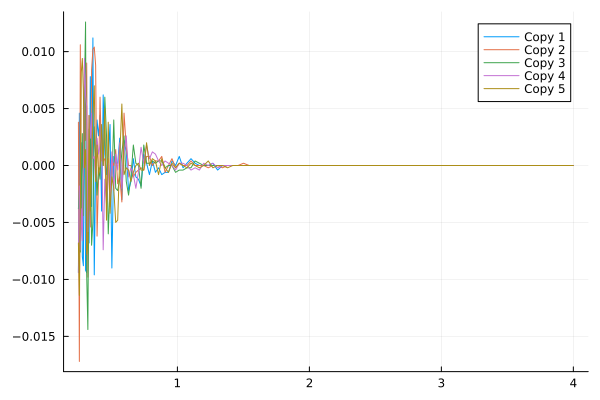

The table this chart was drawn from, first rows:
0.25, -0.0094, 0.0038, -0.0038, -0.0094, -0.0068
0.2571, 0.0046, -0.0172, -0.0022, -0.0018, -0.0114
0.2644, -0.0062, 0.0106, -0.0076, -0.0074, -0.0032
0.2719, 0.002, -0.0056, -0.0022, -0.0038, 0.0082
0.2796, -0.008, -0.0052, 0.0028, -0.0066, 0.0094
0.2876, -0.0088, -0.0006, -0.0044, -0.0002, 0.0066
0.2957, 0.0086, 0.0088, 0.0064, 0.0094, -0.0002
0.3041, -0.0092, 0.0022, 0.0126, 0.0062, 0.0014
0.3128, -0.0094, 0.009, -0.0096, 0.0052, -0.0078
0.3217, -0.0032, -0.0098, -0.0144, -0.0058, -0.0068
0.3308, -0.0068, -0.0004, 0.0032, 0.0044, 0.0044
0.3402, 0.0078, -0.0054, 0.0028, 0.0024, -0.004
0.3499, -0.0036, 0.0084, -0.007, 0.0046, -0.0008
0.3598, 0.0112, 0.0102, -0.005, 0.0006, 0.0044
0.37, -0.0096, 0.0104, 0.0034, 0.0008, 0.007
0.3805, 0.0, 0.0088, 0.0008, -0.0014, -0.0014
0.3913, 0.004, -0.0062, -0.0026, 0.0024, 0.0018
0.4024, 0.0026, -0.0012, -0.0002, 0.001, -0.0008
0.4139, 0.0044, 0.006, -0.0012, 0.0018, 0.0
0.4256, -0.004, 0.0004, 0.0024, 0.0034, 0.0036
0.4377, 0.0062, 0.0004, 0.0, -0.0074, 0.0
0.4502, 0.001, 0.0006, 0.006, -0.0012, 0.005
0.4629, -0.0008, -0.0028, 0.0026, -0.0034, -0.0048
0.4761, 0.0008, 0.0006, -0.006, 0.0002, 0.0038
0.4896, 0.0036, -0.0036, -0.0018, -0.0032, -0.0042
0.5035, -0.009, 0.0004, -0.0014, 0.0012, -0.001
0.5178, 0.0008, 0.0, 0.004, -0.0022, -0.002
0.5325, 0.0002, 0.0014, -0.002, 0.001, -0.005
0.5476, 0.0002, -0.0016, -0.0022, -0.0004, -0.0048
0.5632, 0.0024, -0.001, -0.0012, 0.002, 0.0008
0.5792, -0.003, -0.0032, 0.0012, -0.002, 0.0054
0.5956, 0.0022, 0.0046, 0.0026, 0.001, -0.0008
0.6126, 0.0012, 0.0016, -0.0014, 0.0026, -0.0002
0.63, -0.0022, 0.0, -0.0026, -0.001, -0.0004
0.6479, -0.0014, 0.0, -0.001, -0.0002, -0.0014
0.6663, 0.0006, -0.001, 0.0018, -0.0008, -0.0006
0.6852, -0.001, -0.0006, 0.0002, -0.002, 0.0
0.7046, -0.0012, -0.0004, 0.0, -0.0006, 0.0002
0.7246, -0.0018, -0.0002, -0.002, 0.0016, -0.0004
0.7452, 0.001, -0.0004, 0.0018, 0.0002, -0.0004
0.7664, 0.0002, 0.0008, 0.0002, 0.0018, 0.002
0.7882, -0.0008, 0.0008, 0.0002, 0.0006, 0.0
0.8105, 0.0004, 0.0, 0.0004, 0.0012, 0.0006
0.8336, -0.0006, 0.0004, 0.0002, 0.001, 0.0004
0.8572, -0.0002, 0.0004, 0.0004, 0.0004, -0.0008
0.8816, -0.0008, 0.0008, 0.0004, 0.0, 0.0006
0.9066, -0.0006, -0.0006, -0.0002, 0.0004, -0.0002
0.9324, -0.0006, 0.0, 0.0, 0.0002, -0.0006
0.9589, 0.0004, 0.0006, 0.0, 0.0, 0.0002
0.9861, 0.0, -0.0002, -0.0006, -0.0004, -0.0002
1.014, 0.0008, 0.0002, -0.0004, 0.0002, 0.0002
1.043, -0.0002, 0.0, -0.0004, 0.0002, 0.0
1.073, 0.0002, 0.0, -0.0002, 0.0, -0.0002
1.103, 0.0006, 0.0004, -0.0002, -0.0004, 0.0002
1.134, 0.0002, 0.0, 0.0004, -0.0002, 0.0
1.167, 0.0, 0.0, 0.0002, -0.0004, -0.0002
1.2, 0.0, 0.0, 0.0, 0.0002, 0.0
1.234, 0.0, -0.0002, 0.0, 0.0, 0.0004
1.269, 0.0002, 0.0, 0.0, 0.0002, -0.0002
1.305, -0.0004, 0.0, 0.0, -0.0002, 0.0
1.342, 0.0, -0.0002, 0.0, 0.0, 0.0
... 39 more rows
